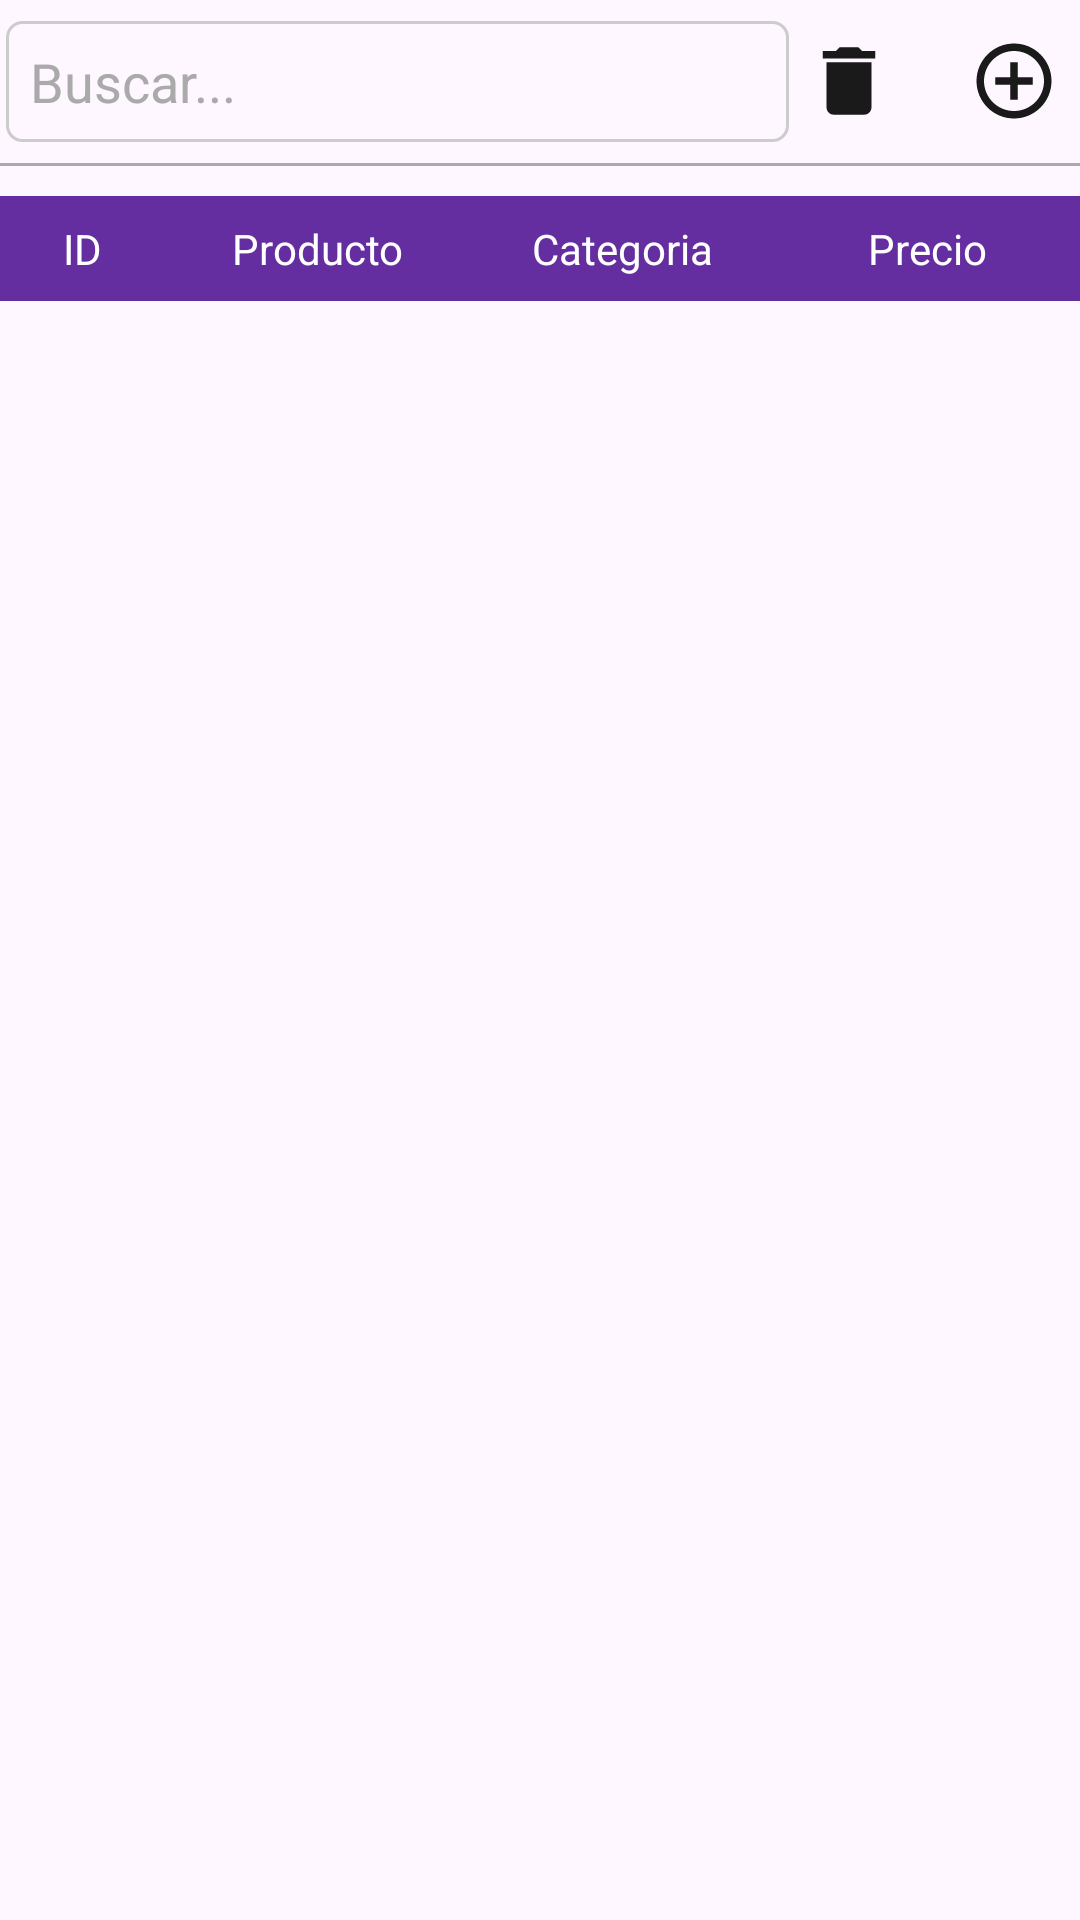

Produce the Android XML layout that renders to this screen, including the resource entries it uses.
<!-- AndroidManifest.xml: application theme Theme.MyAppStore -->
<!-- res/layout/activity_lista_productos.xml -->
<?xml version="1.0" encoding="utf-8"?>
<LinearLayout xmlns:android="http://schemas.android.com/apk/res/android"
    style="@style/PrincipalLiner">

    <LinearLayout
        style="@style/LinearLayoutHead">

        
        <EditText
            android:id="@+id/buscarProducto"
            android:layout_width="0dp"
            android:layout_height="wrap_content"
            android:layout_weight="1"
            android:hint="Buscar..."
            android:inputType="text"
            android:padding="8dp"
            android:background="@drawable/rounded_edit_text"
            android:textColor="@android:color/black"
            android:textColorHint="@android:color/darker_gray"
            android:minHeight="20dp"/>
        <ImageView
            android:id="@+id/delete"
            android:layout_width="wrap_content"
            android:layout_height="wrap_content"
            android:src="@drawable/delete"
            android:layout_marginEnd="5dp"
            android:layout_marginStart="5dp" />

        <ImageView
            android:id="@+id/idElementoProducto"
            android:layout_width="wrap_content"
            android:layout_height="wrap_content"
            android:src="@drawable/new_element"
            android:layout_marginEnd="5dp"
            android:layout_marginStart="20dp" />


    </LinearLayout>

    <View
        android:layout_width="match_parent"
        android:layout_height="1dp"
        android:background="@android:color/darker_gray"
        android:layout_marginTop="5dp"/>

    
    <LinearLayout
        android:layout_width="match_parent"
        android:layout_height="wrap_content"
        android:background="@color/background"
        android:orientation="horizontal"
        android:layout_marginTop="10dp">

        <TextView
            android:layout_width="55dp"
            android:layout_height="wrap_content"
            android:padding="8dp"
            android:text="ID"
            android:textAlignment="center"
            android:textColor="@android:color/white" />

        <TextView
            android:layout_width="0dp"
            android:layout_height="wrap_content"
            android:layout_weight="1"
            android:padding="8dp"
            android:text="Producto"
            android:textColor="@android:color/white"
            android:textAlignment="center" />

        <TextView
            android:layout_width="0dp"
            android:layout_height="wrap_content"
            android:layout_weight="1"
            android:padding="8dp"
            android:text="Categoria"
            android:textColor="@android:color/white"
            android:textAlignment="center" />

        <TextView
            android:layout_width="0dp"
            android:layout_height="wrap_content"
            android:layout_weight="1"
            android:padding="8dp"
            android:text="Precio"
            android:textColor="@android:color/white"
            android:textAlignment="center" />

    </LinearLayout>

    
    <ScrollView
        style="@style/ScrollTable">

        <LinearLayout
            android:layout_width="match_parent"
            android:layout_height="wrap_content"
            android:orientation="vertical">

            
            <TableLayout
                android:id="@+id/tableLayoutProductos"
                android:layout_width="match_parent"
                android:layout_height="wrap_content"
                android:stretchColumns="1"
                android:paddingTop="0dp">
                

            </TableLayout>
        </LinearLayout>
    </ScrollView>

</LinearLayout>
<!-- resources referenced by this layout -->
<resources>
  <color name="background">#642EA1</color>
  <!-- drawable delete (drawable) -->
  <vector android:height="30dp" android:tint="#1A1A1A"
      android:viewportHeight="24" android:viewportWidth="24"
      android:width="30dp" xmlns:android="http://schemas.android.com/apk/res/android">
      <path android:fillColor="@android:color/white" android:pathData="M6,19c0,1.1 0.9,2 2,2h8c1.1,0 2,-0.9 2,-2V7H6v12zM19,4h-3.5l-1,-1h-5l-1,1H5v2h14V4z"/>
  </vector>
  <!-- drawable new_element (drawable) -->
  <vector android:height="30dp" android:tint="#1A1A1A"
      android:viewportHeight="24" android:viewportWidth="24"
      android:width="30dp" xmlns:android="http://schemas.android.com/apk/res/android">
      <path android:fillColor="@android:color/white" android:pathData="M13,7h-2v4L7,11v2h4v4h2v-4h4v-2h-4L13,7zM12,2C6.48,2 2,6.48 2,12s4.48,10 10,10 10,-4.48 10,-10S17.52,2 12,2zM12,20c-4.41,0 -8,-3.59 -8,-8s3.59,-8 8,-8 8,3.59 8,8 -3.59,8 -8,8z"/>
  </vector>
  <!-- drawable rounded_edit_text (drawable) -->
  <shape xmlns:android="http://schemas.android.com/apk/res/android">
      <solid android:color="@android:color/transparent"/>
      <corners android:radius="5dp"/>
      <stroke
          android:width="1dp"
          android:color="@color/rounded_text"/> 
  </shape>
  <style name="LinearLayoutHead">
          <item name="android:layout_width">match_parent</item>
          <item name="android:layout_height">wrap_content</item>
          <item name="android:orientation">horizontal</item>
          <item name="android:padding">2dp</item>
          <item name="android:layout_marginTop">5dp</item>
          <item name="android:gravity">center_vertical</item>
      </style>
  <style name="PrincipalLiner">
          <item name="android:layout_width">match_parent</item>
          <item name="android:layout_height">match_parent</item>
          <item name="android:orientation">vertical</item>
          <item name="android:layout_marginEnd">10dp</item>
          <item name="android:layout_marginStart">10dp</item>
      </style>
  <style name="ScrollTable">
          <item name="android:layout_width">match_parent</item>
          <item name="android:layout_height">0dp</item>
          <item name="android:layout_weight">1</item>
          <item name="android:paddingTop">0dp</item>
          <item name="android:background">@android:color/transparent</item>
          <item name="android:scrollbars">none</item>
      </style>
  <style name="Theme.MyAppStore" parent="Base.Theme.MyAppStore" />
  <color name="rounded_text">#CCCCCC</color>
  <style name="Base.Theme.MyAppStore" parent="Theme.Material3.DayNight.NoActionBar">
          
          
      </style>
</resources>
